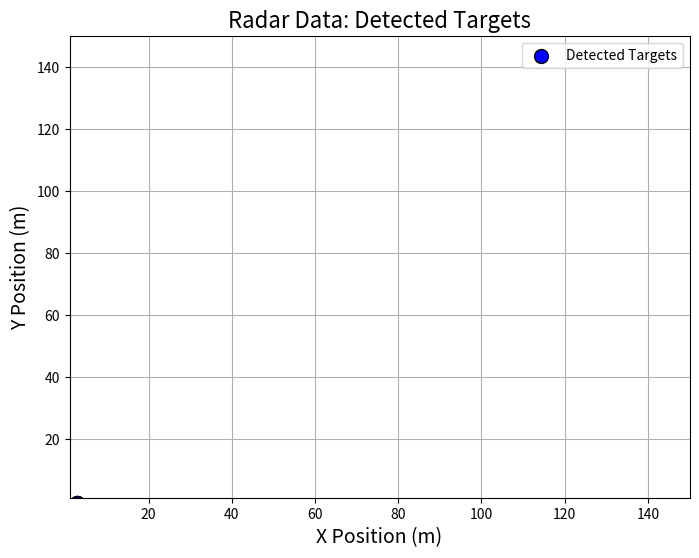

Generate this figure with matplotlib:
import matplotlib.pyplot as plt

# Data for plotting (x, y positions of detected targets)
detected_targets = [
    {"frame_id": 30639, "x": 2.81, "y": -0.6},
    {"frame_id": 30641, "x": 2.81, "y": -0.6},
    {"frame_id": 30643, "x": 2.82, "y": -0.6},
    {"frame_id": 30645, "x": 2.82, "y": -0.6}
]

# Extract x and y coordinates for plotting
x_coords = [target["x"] for target in detected_targets]
y_coords = [target["y"] for target in detected_targets]

# Plot the data
plt.figure(figsize=(8, 6))
plt.scatter(x_coords, y_coords, c='blue', label="Detected Targets", s=100, edgecolors='black')
plt.xlim(1,150)
plt.ylim(1,150)

# Labels and title
plt.title("Radar Data: Detected Targets", fontsize=16)
plt.xlabel("X Position (m)", fontsize=14)
plt.ylabel("Y Position (m)", fontsize=14)

# Display frame IDs as annotations
for i, target in enumerate(detected_targets):
    plt.annotate(f"Frame ID: {target['frame_id']}", (x_coords[i] + 0.02, y_coords[i] + 0.02), fontsize=10)

# Show grid and legend
plt.grid(True)
plt.legend()

# Show the plot
plt.show()
